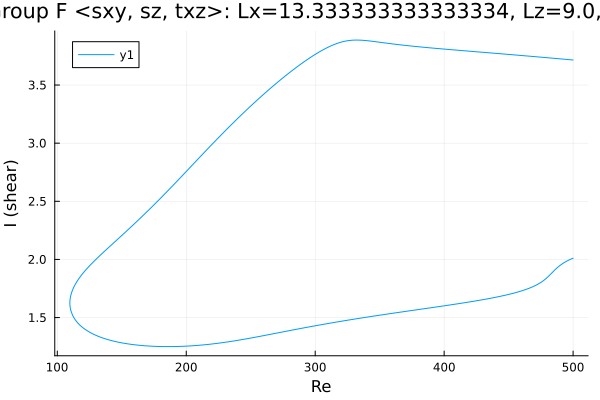

The file beside this chart, header and first rows:
Re, shear
500.0, 3.715
499, 3.716
497.6, 3.718
496.1, 3.719
494.7, 3.72
493.3, 3.722
491.9, 3.723
490.5, 3.725
489.1, 3.726
487.7, 3.727
486.2, 3.729
484.8, 3.73
483.4, 3.731
482, 3.733
480.6, 3.734
479.2, 3.736
477.8, 3.737
476.3, 3.738
474.9, 3.74
473.5, 3.741
472.1, 3.742
470.7, 3.744
469.3, 3.745
467.9, 3.746
466.5, 3.748
465, 3.749
463.6, 3.75
462.2, 3.752
460.8, 3.753
459.4, 3.754
458, 3.756
456.6, 3.757
455.1, 3.758
453.7, 3.76
452.3, 3.761
450.9, 3.762
449.5, 3.764
448.1, 3.765
446.7, 3.766
445.2, 3.768
443.8, 3.769
442.4, 3.77
441, 3.771
439.6, 3.773
438.2, 3.774
436.8, 3.775
435.3, 3.777
433.9, 3.778
432.5, 3.779
431.1, 3.781
429.7, 3.782
428.3, 3.783
426.9, 3.784
425.4, 3.786
424, 3.787
422.6, 3.788
421.2, 3.79
419.8, 3.791
418.4, 3.792
417, 3.793
... 551 more rows
